Image classification data set "data" (bhavesh0706/TB-Screen-AI on GitHub). Class labels (2): normal, tuberculosis.

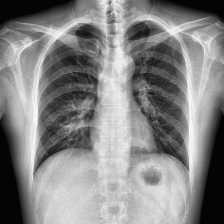
Label: normal

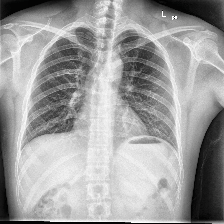
Label: normal

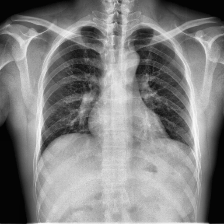
Label: normal

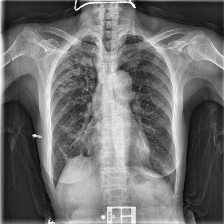
Label: tuberculosis

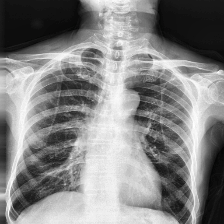
Label: tuberculosis

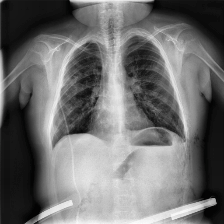
Label: tuberculosis
